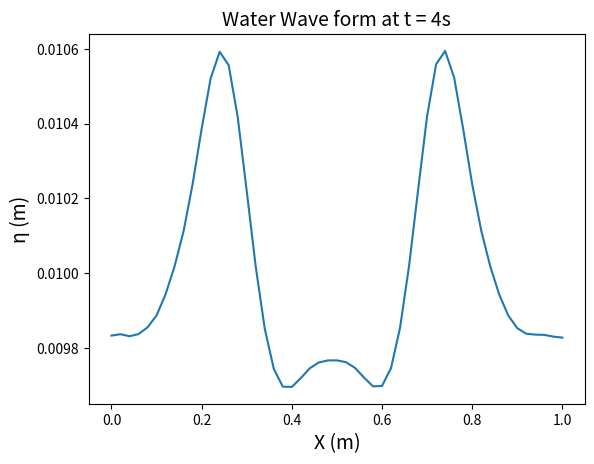

This figure's Python source:
"""
Lab08 Q3
[redacted]
"""
import numpy as np
import matplotlib.pyplot as plt
from pylab import clf, plot, xlim, ylim, show, pause, draw
###PART-a:
##First set of constants and variables:
# Constants
L = 1 #1 m
J = 50 #number of cells
dx = L/J #delta x, size of a single cell (m)
x = np.arange(0,L+dx,dx) #x array
g = 9.81 #gravity constant, (m/s^2)
H = 0.01 #height topography (m)
dt = 0.01 #timestep (s)
eta_b = np.zeros([J+1]) #height topography (m)



#constants for eta:
A=0.002 #m
mu = 0.5 #m
sigma = 0.05 #m
# Create arrays for velocity u and altitude eta
u = np.zeros([J+1],float)
eta = H + A * np.e**(-((x-mu)**2)/sigma**2) - np.average(A * np.e**(-((x-mu)**2)/sigma**2))
#
####PART-b:
#L = 1 #1 m
#J = 150 #number of cells
#dx = L/J #delta x, size of a single cell (m)
#x = np.arange(0,L+dx,dx) #x array
#g = 9.81 #gravity constant, (m/s^2)
#H = 0.01 #height topography (m)
#dt = 0.001 #timestep (s)
#
##target = 1e-6   # Target accuracy
#
##constants for eta:
#A=0.0002 #m
#sigma = 0.1 #m
## Create arrays for velocity u and altitude eta
#u = np.zeros([J+1],float)
#eta = H + A * np.e**(-((x)**2)/sigma**2) - np.average(A * np.e**(-((x)**2)/sigma**2))
#alpha = (1*(8*np.pi))
#x_0 = 0.5
#def topo_eta_b(x):
#    return ((H-0.0004)/2)*(1+np.tanh(alpha*(x-x_0)))
#eta_b = np.zeros([J+1])
#eta_b_new = []
#for loc in x:
#    eta_b_new.append(topo_eta_b(loc))
    
def F(u,eta,eta_b):
    a = (0.5)*(u**2)+g*eta
    b = (eta - eta_b)*u
    return [a,b]
def u_eta(eta_i,u_i,eta_b,time):
    """
    Calculates F up to a certain time t.
    """
    
        #initialize "new" versions of these:
    eta_new = np.copy(eta_i)
    u_new = np.copy(u_i)
    eta = np.copy(eta_i)
    u = np.copy(u_i)
    
    for t in range(int(time/dt)): #simulation time of 4s
        # Calculate new values u, eta
        for i in range(J+1):
            if i==0:
                u_new[i] = 0 #forward differences
                eta_new[i] = eta[i] - (dt/(dx))*((eta[i+1]-eta_b[i+1])*u[i+1] - (eta[i]-eta_b[i])*u[i])
            if i==J:
                u_new[i] = 0 #backward differences
                eta_new[i] = eta[i] - (dt/(dx))*((eta[i]-eta_b[i])*u[i] - (eta[i-1]-eta_b[i-1])*u[i-1])
            else:
                u_mid_right = (0.5)*(u[i+1]+u[i]) - (dt/(2*dx))*(F(u[i+1],eta[i+1],eta_b[i+1])[0] - F(u[i],eta[i],eta_b[i])[0])
                
                eta_mid_right = (0.5)*(eta[i+1]+eta[i]) - (dt/(2*dx))*(F(u[i+1],eta[i+1],eta_b[i+1])[1] - F(u[i],eta[i],eta_b[i])[1])
                
                u_mid_left = (0.5)*(u[i-1]+u[i]) - (dt/(2*dx))*(F(u[i],eta[i],eta_b[i])[0] - F(u[i-1],eta[i-1],eta_b[i-1])[0])
                
                eta_mid_left = (0.5)*(eta[i-1]+eta[i]) - (dt/(2*dx))*(F(u[i],eta[i],eta_b[i])[1] - F(u[i-1],eta[i-1],eta_b[i-1])[1])
                
                u_new[i] = u[i] - (dt/(dx))*(F(u_mid_right,eta_mid_right,eta_b[i+1])[0] - F(u_mid_left,eta_mid_left,eta_b[i-1])[0])
                
                eta_new[i] = eta[i] - (dt/(dx))*(F(u_mid_right,eta_mid_right,eta_b[i+1])[1] - F(u_mid_left,eta_mid_left,eta_b[i-1])[1])
                
        # update the arrays to new timestep
        eta = np.copy(eta_new)
        u = np.copy(u_new)
    return [eta_new,u_new]


#for tval in np.arange(0,5.5,0.05):
#    clf() # clear the plot
#    plot(u_eta(eta,u,eta_b,tval)[0],linewidth=4) # plot the current sin curve
#    #plt.plot(eta_b_new)
#    plt.title("t = " + str(tval))
#    draw()
#    pause(0.0001) #pause to allow a smooth animation

#plt.plot(eta_b_new)
    
plt.plot(x,u_eta(eta,u,eta_b,4)[0])
plt.title("Water Wave form at t = 4s",fontsize=14)
plt.xlabel("X (m)",fontsize=14)
plt.ylabel("\u03B7"+" (m)",fontsize=14)




